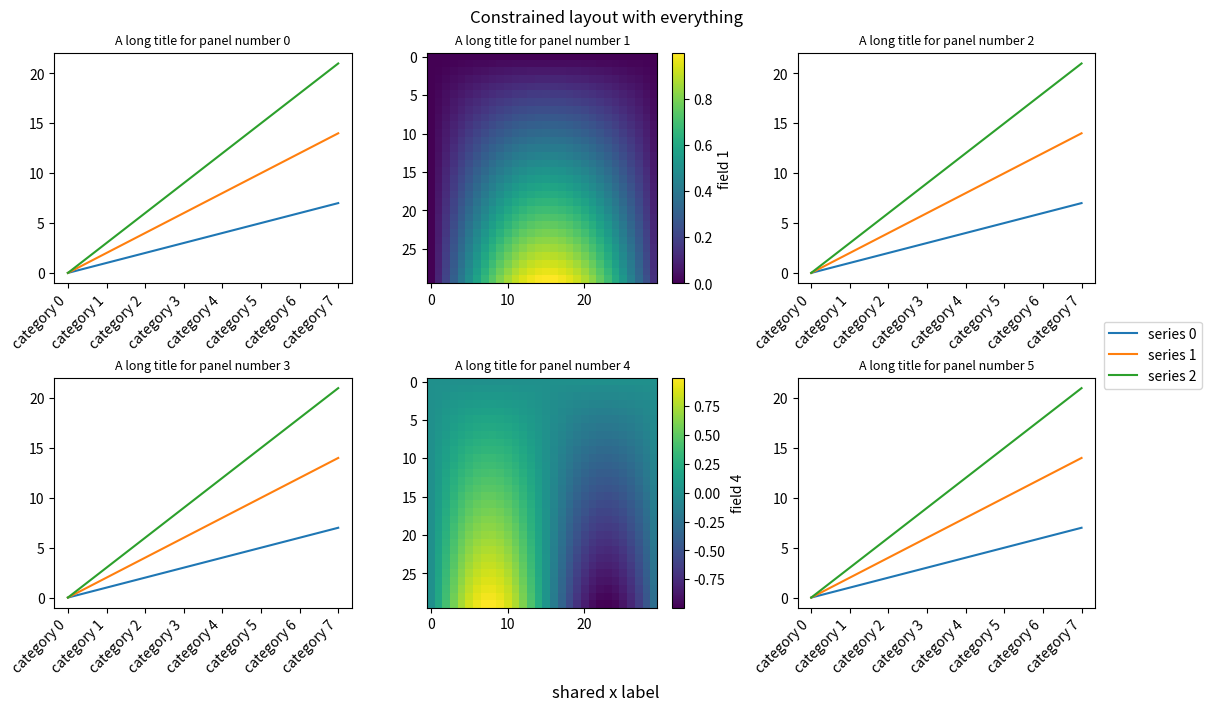

The script that saved this image:
# Constrained layout stress: suptitle, supxlabel, colour bars on two panels, a legend outside, rotated ticks, long titles.
import numpy as np
import matplotlib.pyplot as plt

fig, axs = plt.subplots(2, 3, figsize=(12, 7), layout="constrained")
y, x = np.mgrid[0:1:30j, 0:1:30j]
for k, ax in enumerate(axs.flat):
    if k in (1, 4):
        im = ax.imshow(np.sin((k + 2) * x) * y, cmap="viridis")
        fig.colorbar(im, ax=ax, label=f"field {k}")
    else:
        for j in range(3):
            ax.plot(np.arange(8), np.arange(8) * (j + 1), label=f"series {j}")
        ax.set_xticks(range(8), [f"category {i}" for i in range(8)], rotation=45, ha="right")
    ax.set_title(f"A long title for panel number {k}", fontsize=9)
handles, labels = axs[0, 0].get_legend_handles_labels()
fig.legend(handles, labels, loc="outside right center")
fig.suptitle("Constrained layout with everything")
fig.supxlabel("shared x label")
fig.savefig("constrained_all.png", dpi=50)
fig.canvas.draw()
print([[round(v, 3) for v in ax.get_position().bounds] for ax in axs.flat][:2])
